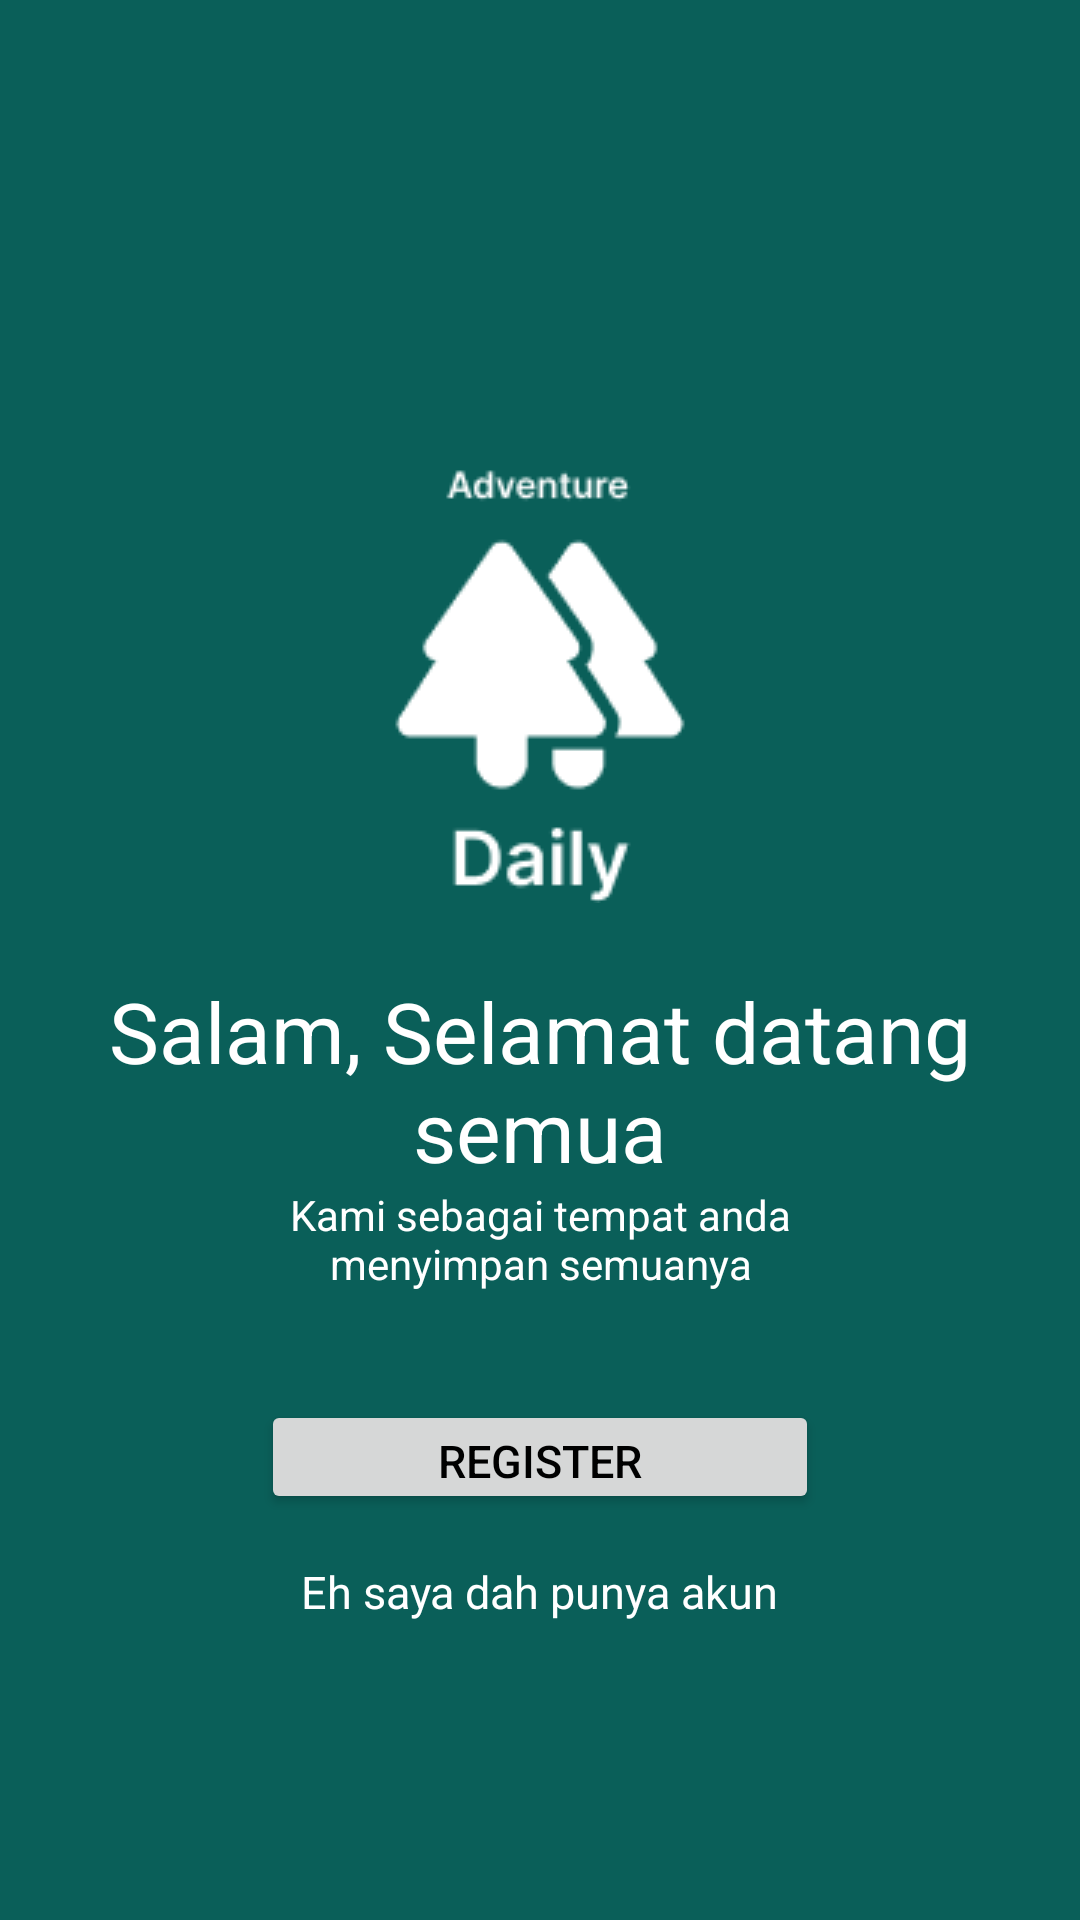

Android layout source for this screen:
<!-- AndroidManifest.xml: application theme Theme.UAS_AKB_IF2_10119048 -->
<!-- res/layout/activity_welcome.xml -->
<?xml version="1.0" encoding="utf-8"?>
<androidx.constraintlayout.widget.ConstraintLayout xmlns:android="http://schemas.android.com/apk/res/android"
    xmlns:app="http://schemas.android.com/apk/res-auto"
    xmlns:tools="http://schemas.android.com/tools"
    android:layout_width="match_parent"
    android:layout_height="match_parent"
    android:background="@color/green"
    tools:context=".WelcomeActivity"
    >

    <ImageView
        android:id="@+id/imageView7"
        android:layout_width="wrap_content"
        android:layout_height="wrap_content"
        android:layout_marginTop="154dp"
        android:src="@drawable/logo"
        app:layout_constraintEnd_toEndOf="parent"
        app:layout_constraintStart_toStartOf="parent"
        app:layout_constraintTop_toTopOf="parent" />

    <TextView
        android:id="@+id/textView8"
        android:layout_width="wrap_content"
        android:layout_height="wrap_content"
        android:layout_marginTop="24dp"
        android:textAlignment="center"
        android:text="Salam, Selamat datang semua"
        android:textColor="@color/white"
        android:textSize="28dp"
        app:layout_constraintEnd_toEndOf="parent"
        app:layout_constraintHorizontal_bias="0.483"
        app:layout_constraintStart_toStartOf="parent"
        app:layout_constraintTop_toBottomOf="@+id/imageView7" />

    <TextView
        android:id="@+id/textView9"
        android:layout_width="186dp"
        android:layout_height="wrap_content"
        android:text="Kami sebagai tempat anda menyimpan semuanya"
        android:textAlignment="center"
        android:textColor="@color/white"
        android:textSize="14dp"
        app:layout_constraintEnd_toEndOf="parent"
        app:layout_constraintStart_toStartOf="parent"
        app:layout_constraintTop_toBottomOf="@+id/textView8"
        tools:ignore="MissingConstraints" />

    <Button
        android:id="@+id/btnStarted"
        android:layout_width="186dp"
        android:layout_height="38dp"
        android:layout_marginTop="36dp"
        android:text="Register"
        android:textColor="@color/black"
        android:textSize="15dp"
        app:layout_constraintEnd_toEndOf="parent"
        app:layout_constraintStart_toStartOf="parent"
        app:layout_constraintTop_toBottomOf="@+id/textView9"
        tools:ignore="MissingConstraints" />

    <TextView
        android:id="@+id/btnHaveAccount"
        android:layout_width="wrap_content"
        android:layout_height="wrap_content"
        android:layout_marginTop="12dp"
        android:text="Eh saya dah punya akun"
        android:textColor="@color/white"
        android:textSize="15dp"
        app:layout_constraintBottom_toBottomOf="parent"
        app:layout_constraintEnd_toEndOf="parent"
        app:layout_constraintStart_toStartOf="parent"
        app:layout_constraintTop_toBottomOf="@+id/btnStarted"
        app:layout_constraintVertical_bias="0.035"
        tools:ignore="MissingConstraints" />
</androidx.constraintlayout.widget.ConstraintLayout>
<!-- resources referenced by this layout -->
<resources>
  <color name="black">#FF000000</color>
  <color name="green">#0A5F59</color>
  <color name="white">#FFFFFFFF</color>
  <!-- drawable logo: png bitmap (drawable, 2778 bytes) -->
  <style name="Theme.UAS_AKB_IF2_10119048" parent="Theme.MaterialComponents.DayNight.DarkActionBar">
          
          <item name="colorPrimary">@color/chereme</item>
          <item name="colorPrimaryVariant">@color/green</item>
          <item name="colorOnPrimary">@color/white</item>
          
          <item name="colorSecondary">@color/teal_200</item>
          <item name="colorSecondaryVariant">@color/teal_700</item>
          <item name="colorOnSecondary">@color/black</item>
          
          <item name="android:statusBarColor" tools:targetApi="l">?attr/colorPrimaryVariant</item>
          
      </style>
  <color name="chereme">#FFFCF1</color>
  <color name="teal_200">#FF03DAC5</color>
  <color name="teal_700">#FF018786</color>
</resources>
